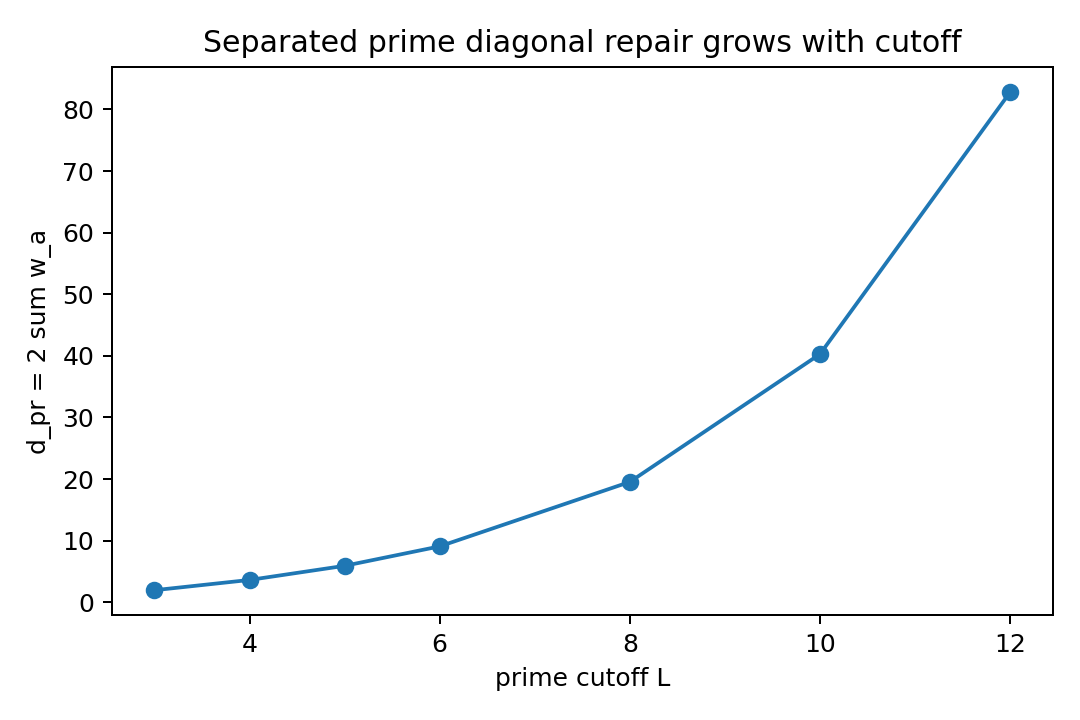

The file beside this chart, header and first rows:
L, sum_w, d_pr, lower_norm_bound
3, 0.987, 1.974, 1.974
4, 1.819, 3.638, 3.638
5, 2.965, 5.931, 5.931
6, 4.543, 9.086, 9.086
8, 9.774, 19.55, 19.55
10, 20.15, 40.3, 40.3
12, 41.4, 82.81, 82.81
